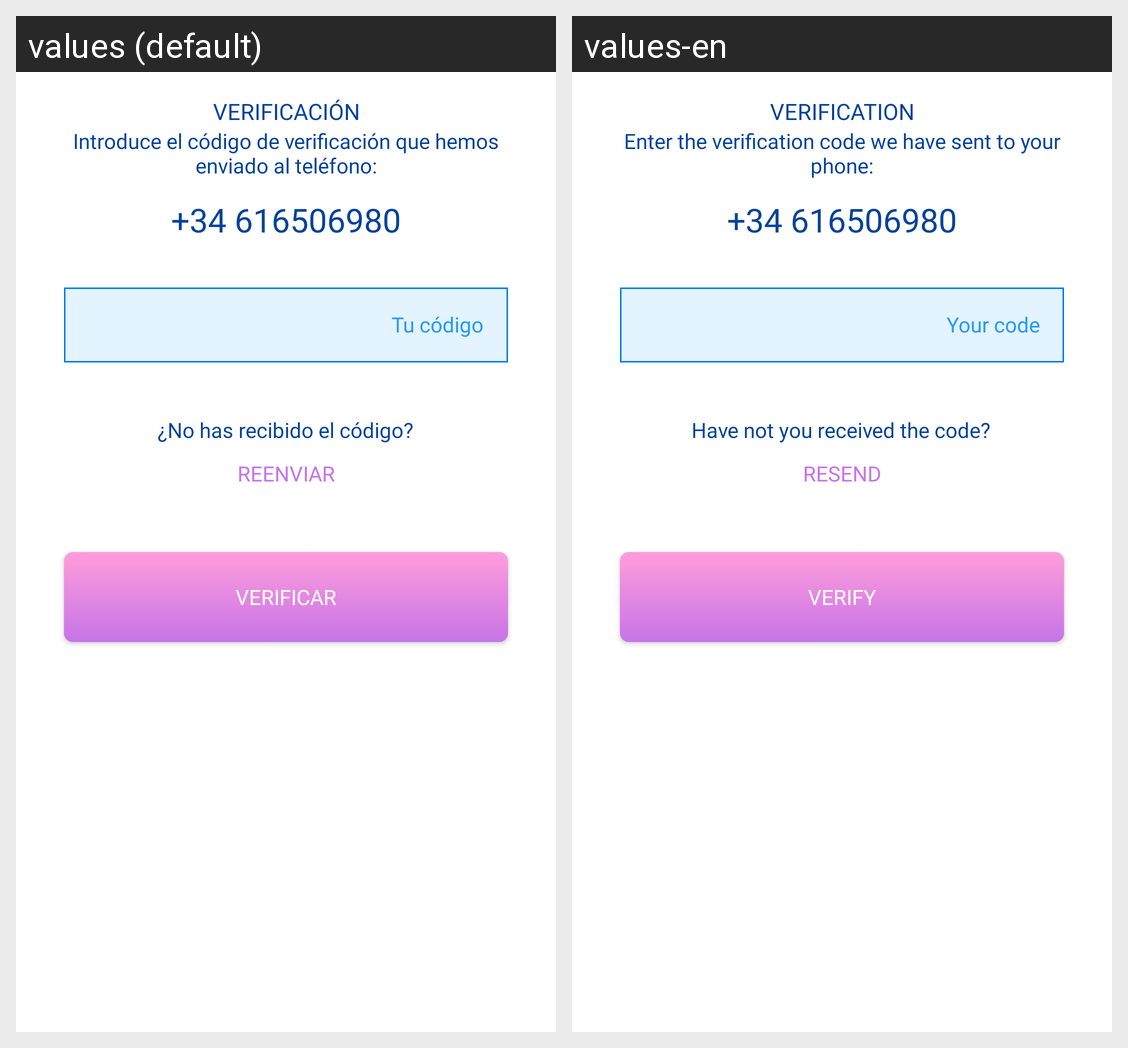

The Android screen above is rendered under two locales of the same app. Produce the string resources it draws, with the default and per-locale values.
Android screen res/layout/fragment_verification_code.xml rendered under 2 locales, left to right: values (default), values-en. Device: Nexus 5 (rendered at 1080×1920; each locale shown at half size, 540×960, under a caption strip naming it); theme AppTheme.
Strings drawn on this screen, with the default value and each locale's value (text and hints the layout hard-codes, and strings that could not be matched under every locale, appear in the picture but are not listed):

verificaci_n
  values: VERIFICACIÓN
  values-en: VERIFICATION

_34_616506980
  values: +34 616506980
  values-en: +34 616506980

introduce_el_c_digo_de_verificaci_n_que_hemos_enviado_al_tel_fono
  values: Introduce el código de verificación que hemos enviado al teléfono:
  values-en: Enter the verification code we have sent to your phone:

no_has_recibido_el_c_digo
  values: ¿No has recibido el código?
  values-en: Have not you received the code?

tu_c_digo
  values: Tu código
  values-en: Your code

reenviar
  values: REENVIAR
  values-en: RESEND

verificar
  values: VERIFICAR
  values-en: VERIFY
